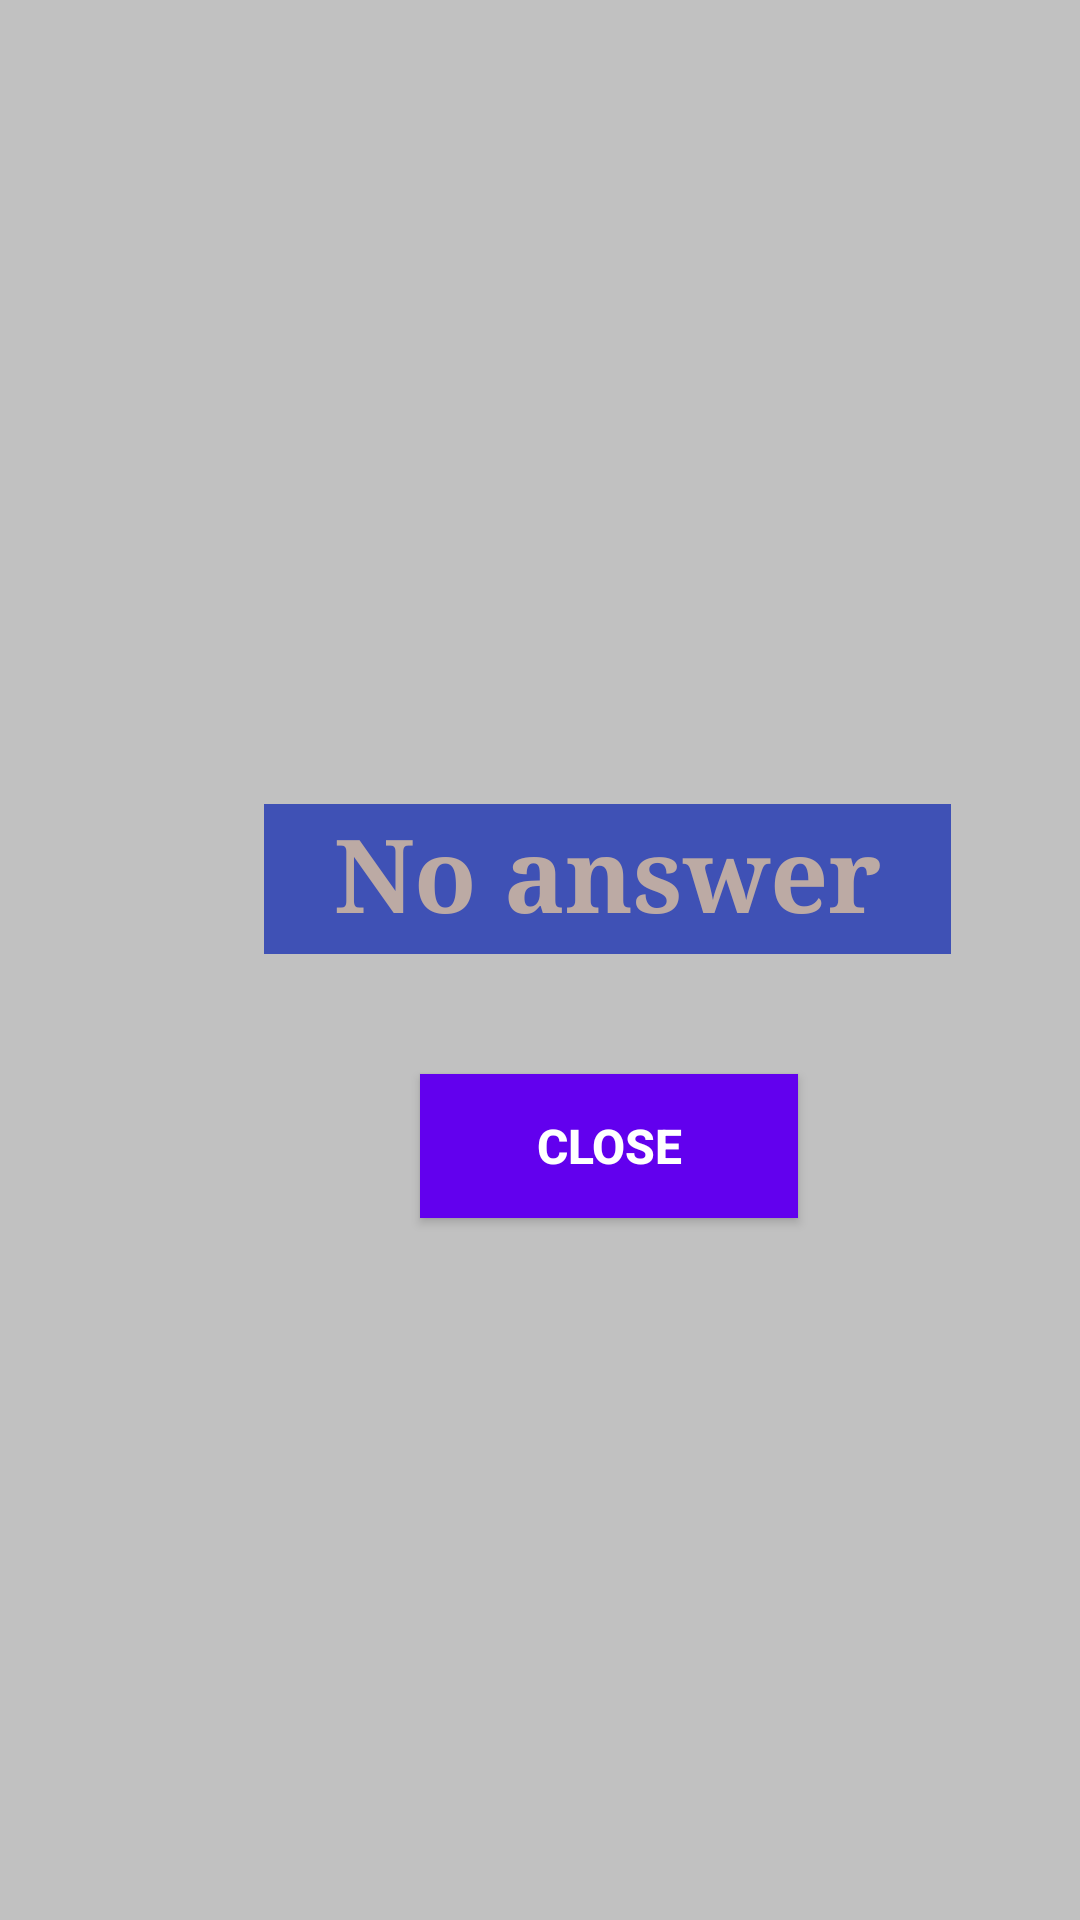

Write the Android layout XML for this screen, with the resource values it uses.
<!-- AndroidManifest.xml: application theme Theme.Lab_2 -->
<!-- res/layout/activity_result.xml -->
<?xml version="1.0" encoding="utf-8"?>
<android.support.constraint.ConstraintLayout xmlns:android="http://schemas.android.com/apk/res/android"
    xmlns:app="http://schemas.android.com/apk/res-auto"
    xmlns:tools="http://schemas.android.com/tools"
    android:layout_width="match_parent"
    android:layout_height="match_parent"
    android:background="#C1C1C1"
    tools:context=".ResultActivity">

    <TextView
        android:id="@+id/resView"
        android:layout_width="229dp"
        android:layout_height="50dp"
        android:layout_marginStart="88dp"
        android:layout_marginTop="268dp"
        android:background="#3F51B5"
        android:text="@string/no_answer"
        android:textAlignment="center"
        android:textColor="#BCAAA4"
        android:textSize="34sp"
        android:textStyle="bold"
        android:typeface="serif"
        app:layout_constraintStart_toStartOf="parent"
        app:layout_constraintTop_toTopOf="parent" />

    <Button
        android:id="@+id/closeBtn"
        android:layout_width="126dp"
        android:layout_height="48dp"
        android:layout_marginStart="140dp"
        android:layout_marginTop="40dp"
        android:background="@color/purple_500"
        android:text="@string/close"
        android:textColor="#FFFFFF"
        android:textSize="16sp"
        android:textStyle="bold"
        app:layout_constraintStart_toStartOf="parent"
        app:layout_constraintTop_toBottomOf="@+id/resView" />
</android.support.constraint.ConstraintLayout>
<!-- resources referenced by this layout -->
<resources>
  <string name="close">Close</string>
  <string name="no_answer">No answer</string>
  <style name="Theme.Lab_2" parent="Theme.AppCompat.Light.DarkActionBar">
          
          <item name="colorPrimary">@color/purple_500</item>
          <item name="colorPrimaryDark">@color/purple_700</item>
          <item name="colorAccent">@color/teal_200</item>
          
      </style>
  <!-- not gathered from this repository: default colours our renderer supplied (Android Studio template values) -->
  <color name="purple_500">#FF6200EE</color>
  <color name="purple_700">#FF3700B3</color>
  <color name="teal_200">#FF03DAC5</color>
</resources>
